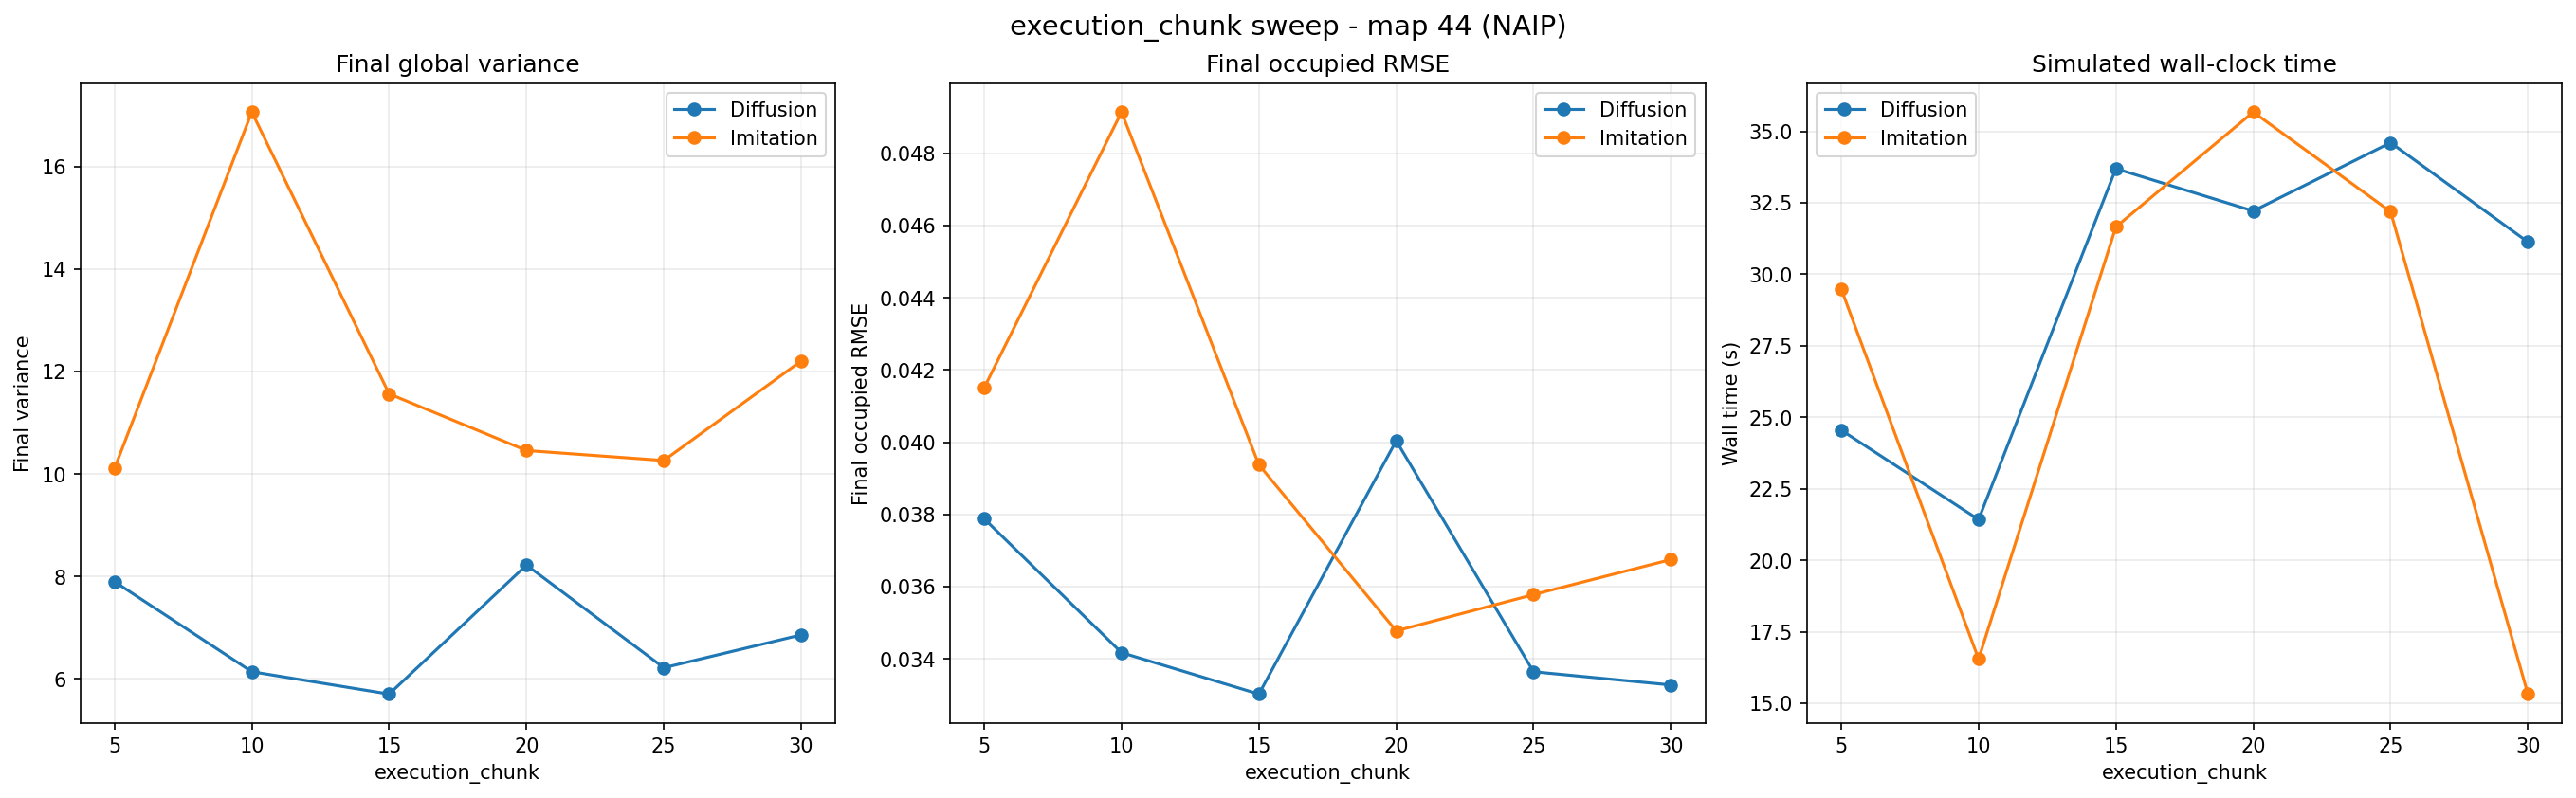

Source data for this figure (header and first rows):
planner, execution_chunk, num_timesteps_completed, initial_variance, final_variance, variance_reduction, final_global_rmse, final_occupied_rmse, global_rmse_auc, global_rmse_mean, occupied_rmse_auc, occupied_rmse_mean, task_completion_pct, num_replans, mean_replan_seconds, sim_wall_time_seconds, subprocess_wall_time_seconds
Diffusion, 5, 200, 26.53, 7.9, 18.63, 0.0437, 0.03788, 13.49, 0.06783, 10.12, 0.05085, 83.15, 36, 0.2109, 24.55, 32.52
Diffusion, 10, 200, 26.53, 6.143, 20.39, 0.04777, 0.03417, 14.62, 0.07348, 8.99, 0.0452, 84.16, 11, 0.2765, 21.42, 30.61
Diffusion, 15, 200, 26.53, 5.706, 20.83, 0.04353, 0.03302, 13.03, 0.06554, 9.658, 0.04854, 84.85, 6, 0.2967, 33.69, 43.88
Diffusion, 20, 200, 26.53, 8.223, 18.31, 0.05215, 0.04004, 13.29, 0.06687, 9.781, 0.04917, 81.77, 4, 0.2591, 32.21, 42.62
Diffusion, 25, 200, 26.53, 6.22, 20.31, 0.05189, 0.03364, 14.44, 0.07262, 10.06, 0.05056, 84.26, 4, 0.3889, 34.6, 45.44
Diffusion, 30, 200, 26.53, 6.861, 19.67, 0.05135, 0.03327, 13.97, 0.07025, 9.103, 0.04576, 79.27, 3, 0.2174, 31.13, 41.42
Imitation, 5, 200, 26.53, 10.11, 16.43, 0.06351, 0.04151, 15.47, 0.07778, 10.37, 0.05213, 61.37, 35, 0.03115, 29.48, 38.47
Imitation, 10, 200, 26.53, 17.06, 9.473, 0.07919, 0.04914, 16.74, 0.0842, 10.47, 0.05262, 38.93, 15, 0.02049, 16.54, 26.45
Imitation, 15, 200, 26.53, 11.56, 14.97, 0.06954, 0.03937, 16.47, 0.08282, 9.502, 0.04777, 57.16, 7, 0.03709, 31.66, 41.39
Imitation, 20, 200, 26.53, 10.46, 16.08, 0.06851, 0.03477, 16.75, 0.0842, 9.612, 0.04831, 58.49, 5, 0.0364, 35.67, 51.88
Imitation, 25, 200, 26.53, 10.26, 16.27, 0.0655, 0.03578, 16.35, 0.08219, 9.13, 0.0459, 60.41, 4, 0.0372, 32.19, 43.01
Imitation, 30, 200, 26.53, 12.2, 14.33, 0.07763, 0.03675, 17.02, 0.08556, 9.287, 0.04669, 47.82, 4, 0.0213, 15.32, 23.65
